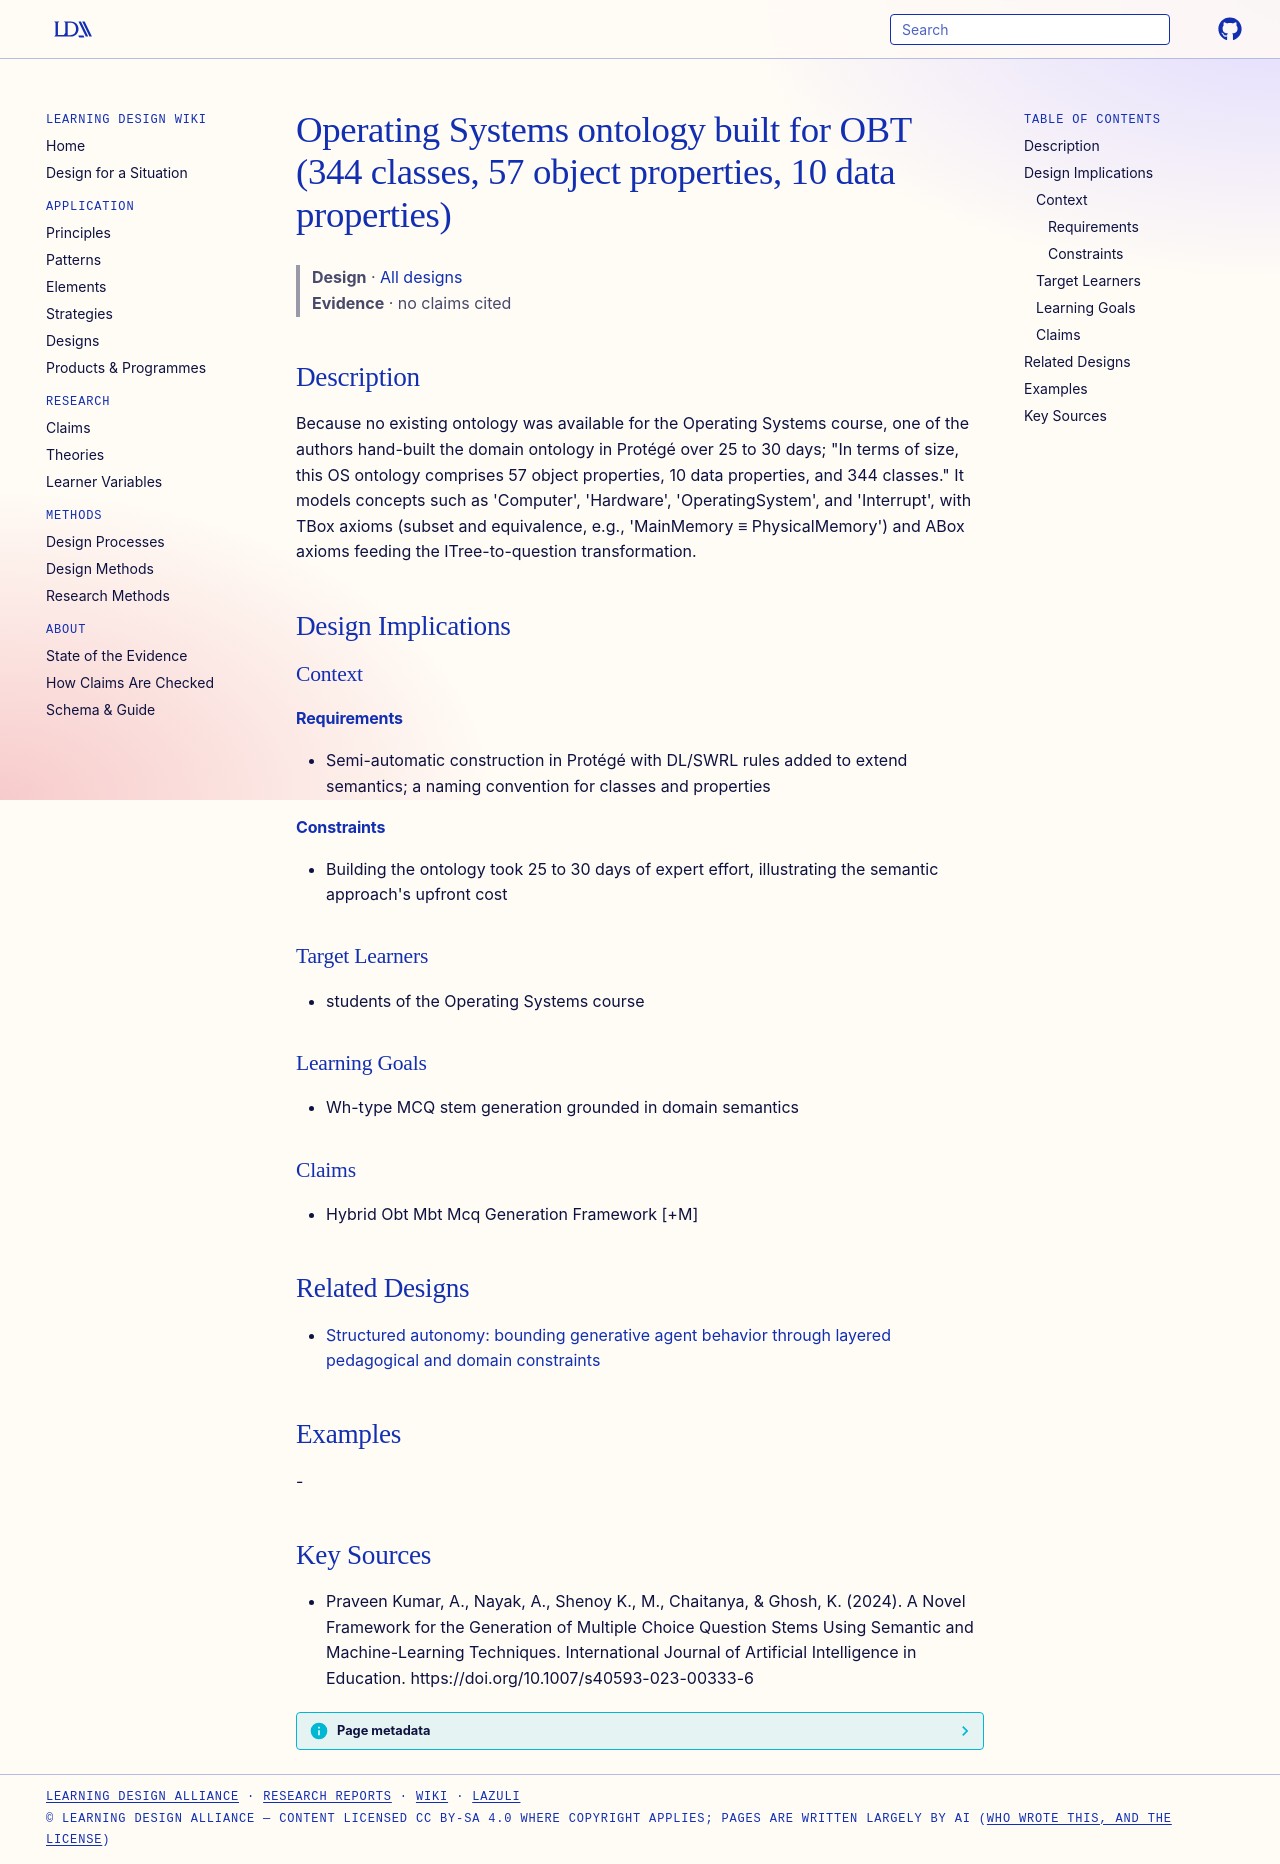

repository: Learning-Design-Alliance/learning-wiki · page: designs/os-ontology-obt-knowledge-base/index.html · generator: mkdocs

---
type: design
id: os-ontology-obt-knowledge-base
title: Operating Systems ontology built for OBT (344 classes, 57 object properties, 10 data properties)
description: "Because no existing ontology was available for the Operating Systems course, one of the authors hand-built the domain ontology in Protégé over 25 to 30 days; \"In terms of size, this OS ontology comprises 57 object pro..."
status: review
generated:
  by: "process:settle-candidates"
  at: 2026-10-27
sources:
  - id: praveen-kumar-2024
    resource: "https://doi.org/10.1007/s40593-023-00333-6"
    title: "Praveen Kumar, A., Nayak, A., Shenoy K., M., Chaitanya, & Ghosh, K. (2024). A Novel Framework for the Generation of Multiple Choice Question Stems Using Semantic and Machine-Learning Techniques. International Journal of Artificial Intelligence in Education. https://doi.org/10.1007/s40593-023-00333-6"
    author: "Praveen Kumar, A., Nayak, A., Shenoy K., M., Chaitanya, & Ghosh, K"
---

# Operating Systems ontology built for OBT (344 classes, 57 object properties, 10 data properties)

> **Design** · [All designs](index.md)
> **Evidence** · no claims cited

## Description
Because no existing ontology was available for the Operating Systems course, one of the authors hand-built the domain ontology in Protégé over 25 to 30 days; "In terms of size, this OS ontology comprises 57 object properties, 10 data properties, and 344 classes." It models concepts such as 'Computer', 'Hardware', 'OperatingSystem', and 'Interrupt', with TBox axioms (subset and equivalence, e.g., 'MainMemory ≡ PhysicalMemory') and ABox axioms feeding the ITree-to-question transformation.

## Design Implications

### Context
#### Requirements
- Semi-automatic construction in Protégé with DL/SWRL rules added to extend semantics; a naming convention for classes and properties
#### Constraints
- Building the ontology took 25 to 30 days of expert effort, illustrating the semantic approach's upfront cost

### Target Learners
- students of the Operating Systems course

### Learning Goals
- Wh-type MCQ stem generation grounded in domain semantics

### Claims
- Hybrid Obt Mbt Mcq Generation Framework [+M]

## Related Designs

- [Structured autonomy: bounding generative agent behavior through layered pedagogical and domain constraints](structured-autonomy-agentic-learning-framework.md)

## Examples
-

## Key Sources
- Praveen Kumar, A., Nayak, A., Shenoy K., M., Chaitanya, & Ghosh, K. (2024). A Novel Framework for the Generation of Multiple Choice Question Stems Using Semantic and Machine-Learning Techniques. International Journal of Artificial Intelligence in Education. https://doi.org/10.1007/s40593-023-00333-6
